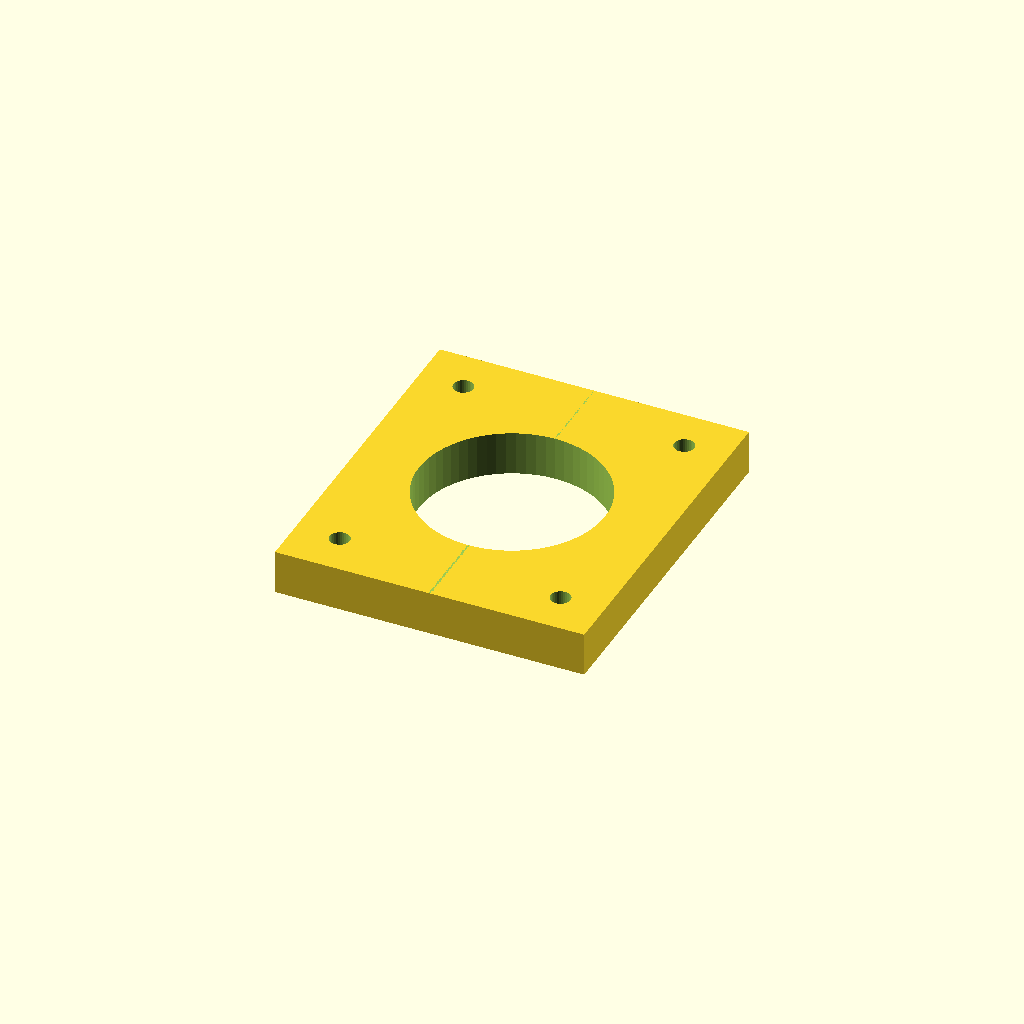
Cell 1: rendered with the file's own defaults.
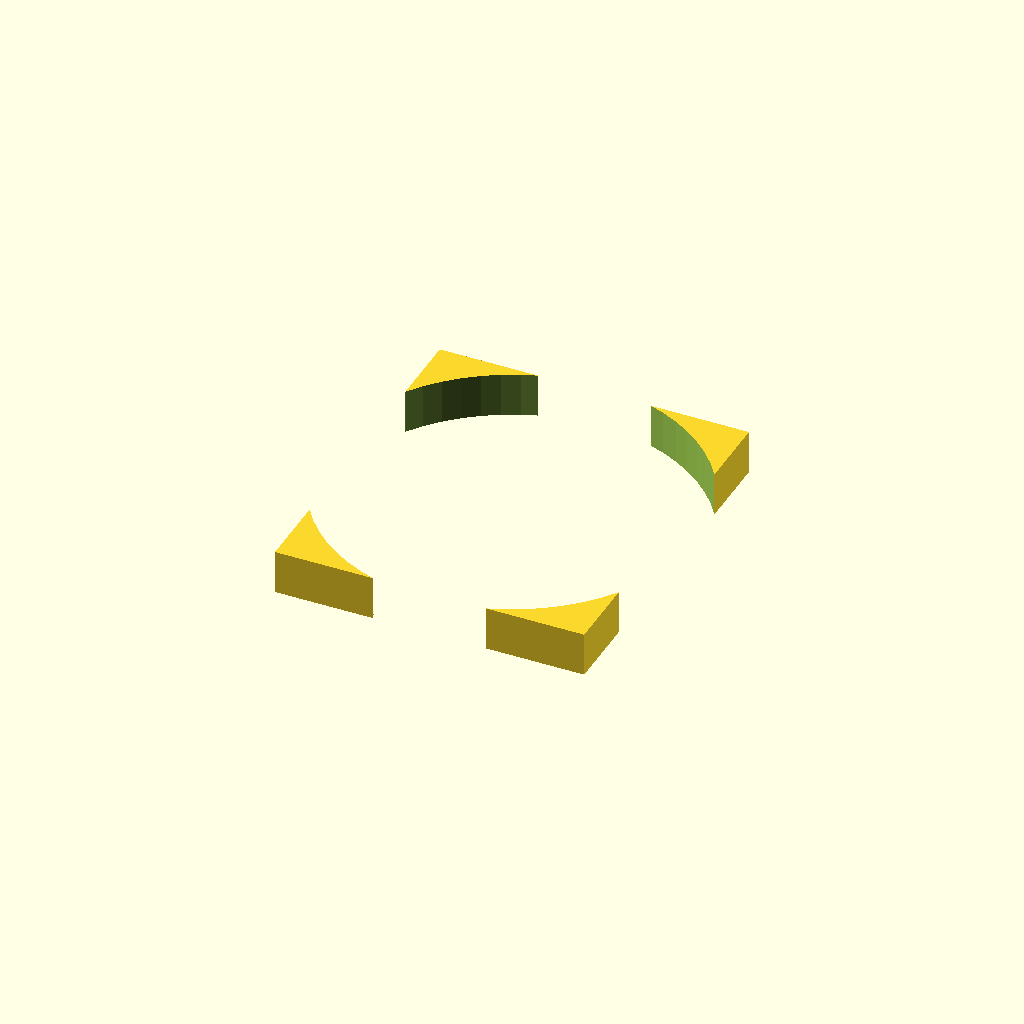
Cell 2: the same model with focuser_hole = 84.
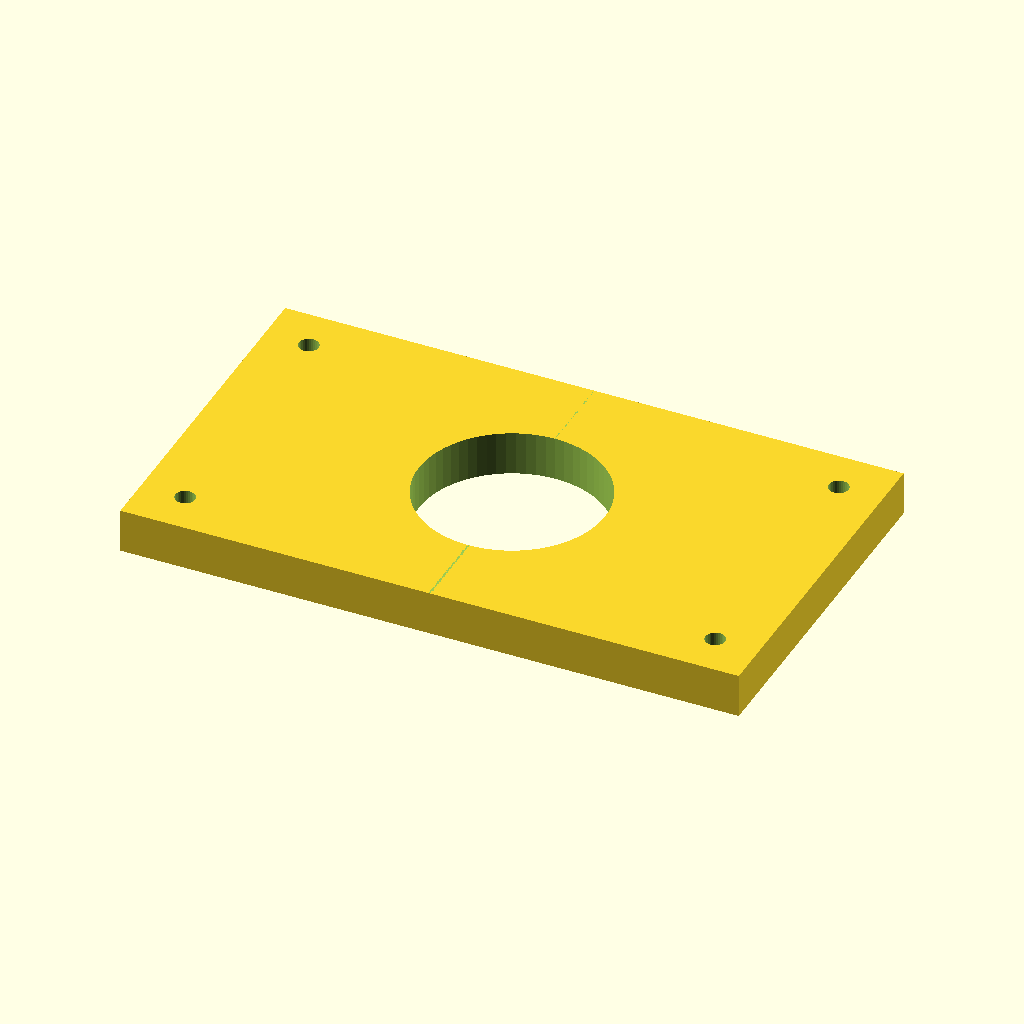
Cell 3 — base_width set to 140, the other parameters unchanged.
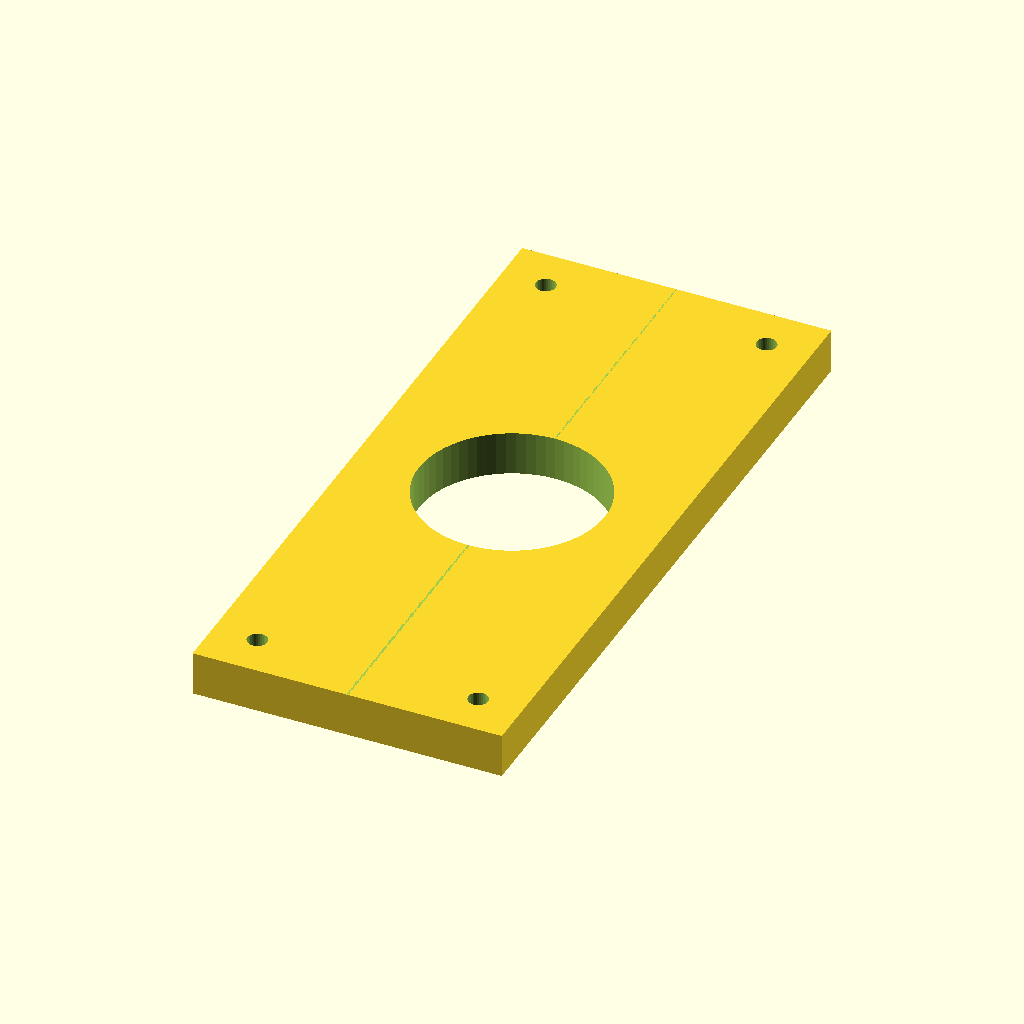
Cell 4: the same model with base_length = 160.
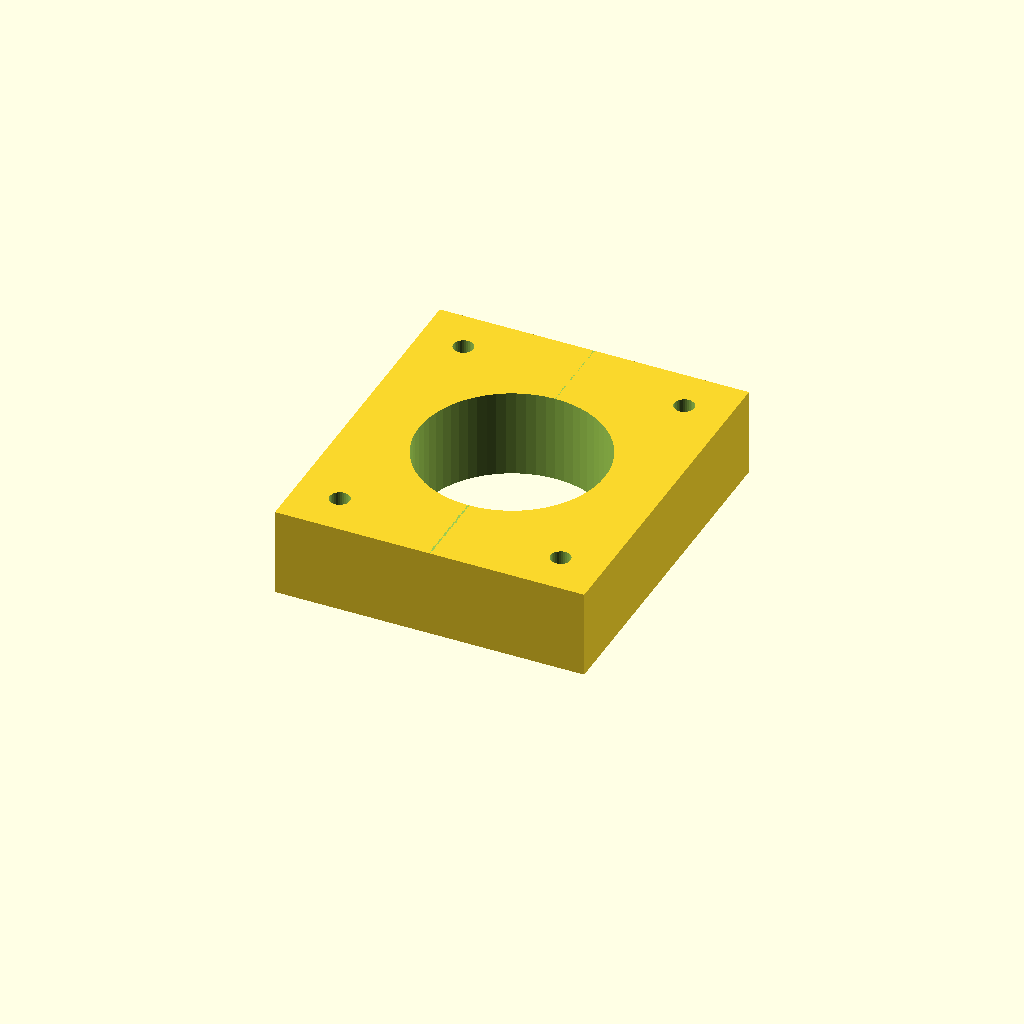
Cell 5 — base_thickness set to 20, the other parameters unchanged.
All cells are drawn from one camera (rotation 55°, 0°, 25°, orthographic, colour scheme Cornfield), so only the parameter changes between them.
OpenSCAD source file 3d_models/focuser_base.scad:
// Focuser Base for round tube (调焦座弧面底座转接垫块)
// 单位: mm

tube_od = 160; // 镜筒外径
focuser_hole = 42; // 调焦座中心通光孔径
base_width = 70; // 底座宽
base_length = 80; // 底座长
base_thickness = 10; // 底座最薄处厚度

module focuser_base() {
    difference() {
        // 基础块
        translate([-base_width/2, -base_length/2, 0])
        cube([base_width, base_length, base_thickness]);
        
        // 切割出匹配镜筒外径的弧面
        translate([0, 0, tube_od/2 + base_thickness])
        rotate([90, 0, 0])
        cylinder(d=tube_od, h=base_length+2, center=true, $fn=200);
        
        // 中心通孔
        translate([0, 0, -1])
        cylinder(d=focuser_hole, h=base_thickness+2, $fn=64);
        
        // 调焦座固定螺丝孔 (4个)
        for(x=[-base_width/2+10, base_width/2-10]) {
            for(y=[-base_length/2+10, base_length/2-10]) {
                translate([x, y, -1])
                cylinder(d=4.5, h=base_thickness+2, $fn=32);
            }
        }
    }
}

focuser_base();
Customizer parameters (derived from the source; name, type, default, range or options):
tube_od: number, default 160
focuser_hole: number, default 42
base_width: number, default 70
base_length: number, default 80
base_thickness: number, default 10
